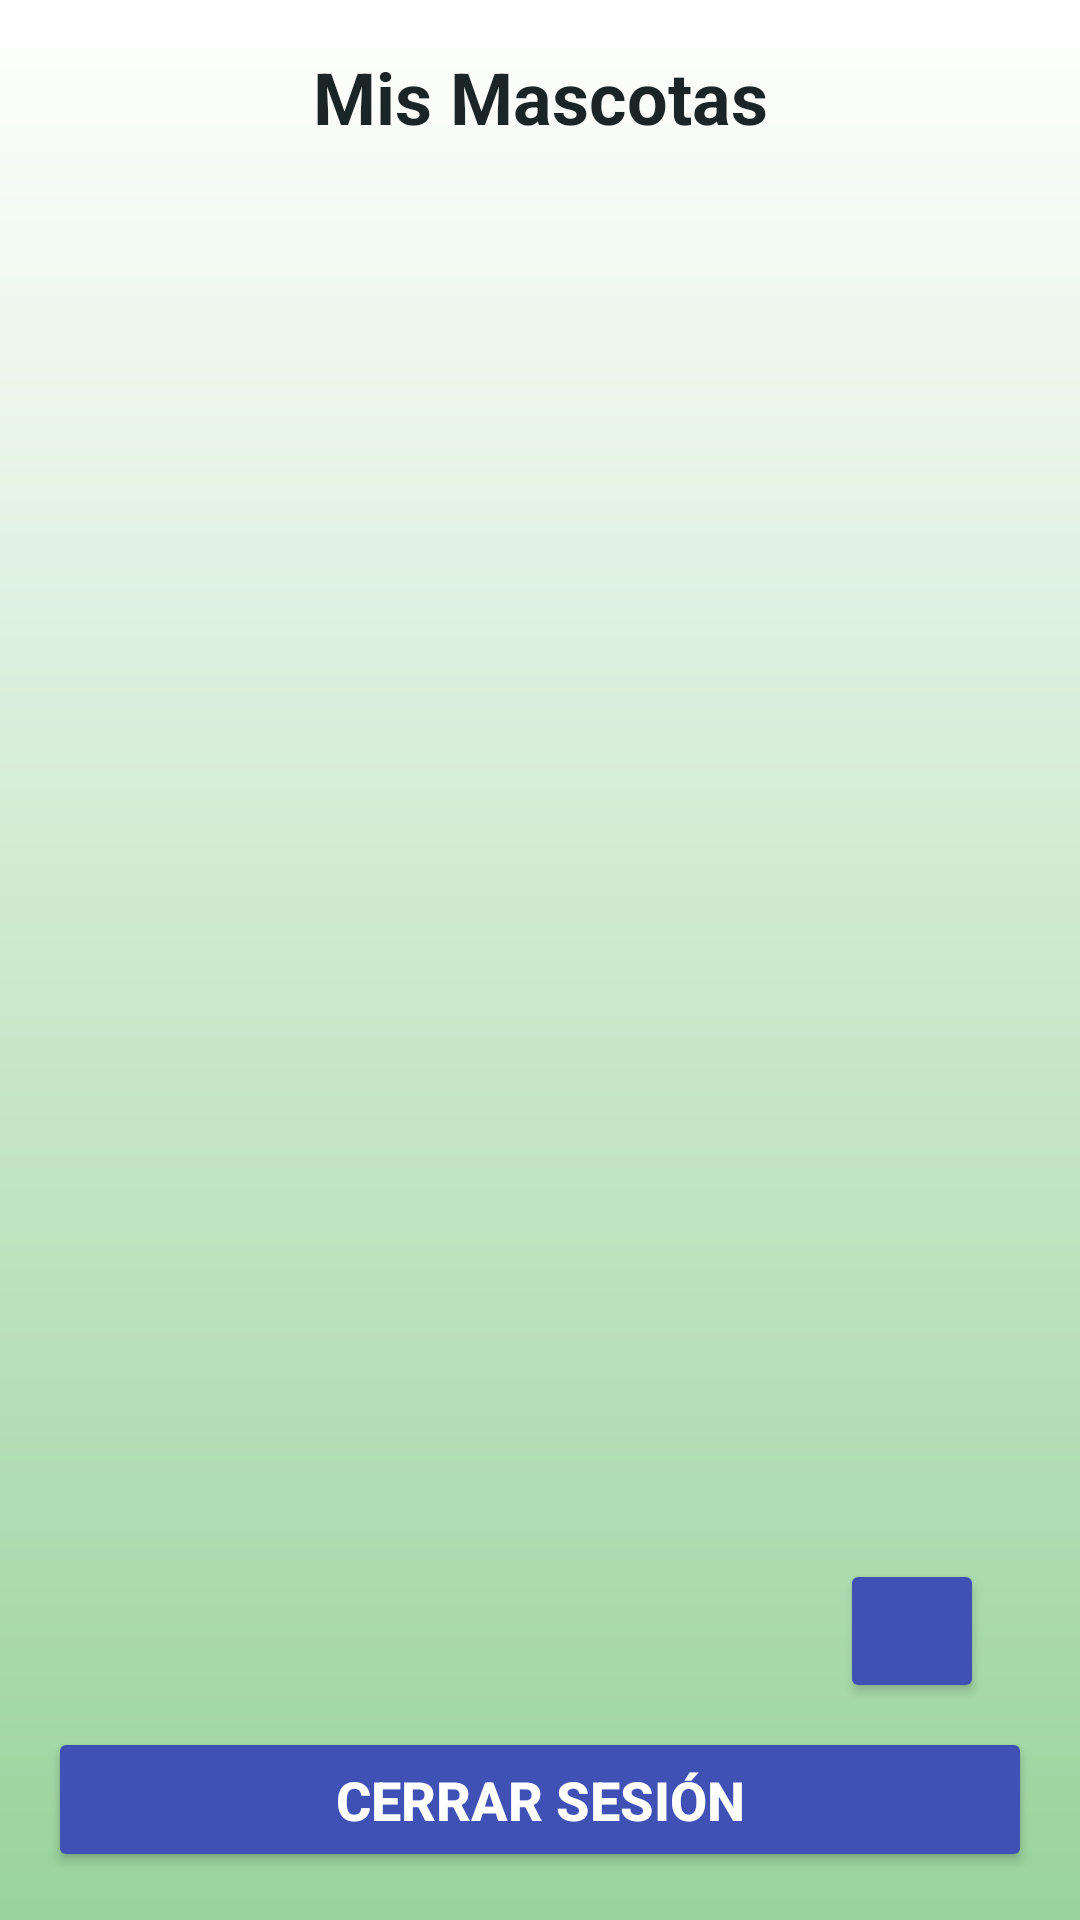

Layout XML and referenced resources for this Android screen:
<!-- AndroidManifest.xml: application theme Theme.AppT2 -->
<!-- res/layout/activity_mascota_list.xml -->
<?xml version="1.0" encoding="utf-8"?>
<androidx.constraintlayout.widget.ConstraintLayout xmlns:android="http://schemas.android.com/apk/res/android"
    xmlns:app="http://schemas.android.com/apk/res-auto"
    xmlns:tools="http://schemas.android.com/tools"
    android:id="@+id/main"
    android:layout_width="match_parent"
    android:layout_height="match_parent"
    android:padding="16dp"
    android:background="@drawable/gradient_background"
    tools:context=".ui.mascota.MascotaListActivity">

    <TextView
        android:id="@+id/tvMensaje"
        android:layout_width="wrap_content"
        android:layout_height="wrap_content"
        android:text="@string/mis_mascotas"
        android:textSize="24sp"
        android:textStyle="bold"
        android:textColor="@color/neutral_variant10"
        app:layout_constraintTop_toTopOf="parent"
        app:layout_constraintStart_toStartOf="parent"
        app:layout_constraintEnd_toEndOf="parent" />

    <androidx.recyclerview.widget.RecyclerView
        android:id="@+id/rvPets"
        android:layout_width="0dp"
        android:layout_height="0dp"
        android:layout_marginTop="16dp"
        android:layout_marginBottom="16dp"
        app:layout_constraintBottom_toTopOf="@id/btnAddPet"
        app:layout_constraintEnd_toEndOf="parent"
        app:layout_constraintStart_toStartOf="parent"
        app:layout_constraintTop_toBottomOf="@id/tvMensaje"
        tools:listitem="@layout/item_mascota" />

    <Button
        android:id="@+id/btnAddPet"
        android:layout_width="48dp"
        android:layout_height="48dp"
        android:backgroundTint="@color/primary40"
        android:elevation="6dp"
        app:cornerRadius="24dp"
        app:icon="@drawable/ic_add"
        app:iconGravity="textTop"
        app:iconTint="@android:color/white"
        app:layout_constraintBottom_toTopOf="@id/btnCerrarSesion"
        app:layout_constraintEnd_toEndOf="parent"
        android:layout_marginBottom="8dp"
        android:layout_marginEnd="16dp" />

    <Button
        android:id="@+id/btnCerrarSesion"
        android:layout_width="0dp"
        android:layout_height="wrap_content"
        android:backgroundTint="@color/primary40"
        android:padding="12dp"
        android:text="@string/logout"
        android:textColor="@android:color/white"
        android:textSize="18sp"
        android:textStyle="bold"
        app:cornerRadius="8dp"
        app:layout_constraintBottom_toBottomOf="parent"
        app:layout_constraintEnd_toEndOf="parent"
        app:layout_constraintStart_toStartOf="parent" />

</androidx.constraintlayout.widget.ConstraintLayout>
<!-- res/layout/item_mascota.xml (included above) -->
<?xml version="1.0" encoding="utf-8"?>
<androidx.constraintlayout.widget.ConstraintLayout xmlns:android="http://schemas.android.com/apk/res/android"
    xmlns:app="http://schemas.android.com/apk/res-auto"
    android:layout_width="match_parent"
    android:layout_height="wrap_content"
    android:background="@drawable/gradient_background2"
    android:padding="12dp"
    android:layout_marginHorizontal="8dp"
    android:layout_marginVertical="4dp"
    android:elevation="2dp"
    android:clipToPadding="false">

    <ImageView
        android:id="@+id/ivPetImage"
        android:layout_width="80dp"
        android:layout_height="80dp"
        android:scaleType="centerCrop"
        app:layout_constraintStart_toStartOf="parent"
        app:layout_constraintTop_toTopOf="parent" />

    <TextView
        android:id="@+id/tvPetName"
        android:layout_width="0dp"
        android:layout_height="wrap_content"
        android:layout_marginStart="12dp"
        android:text="@string/nombre"
        android:textSize="16sp"
        android:textStyle="bold"
        android:textColor="@android:color/black"
        app:layout_constraintStart_toEndOf="@id/ivPetImage"
        app:layout_constraintTop_toTopOf="@id/ivPetImage"
        app:layout_constraintEnd_toStartOf="@id/btnEdit" />

    <TextView
        android:id="@+id/tvPetType"
        android:layout_width="0dp"
        android:layout_height="wrap_content"
        android:layout_marginStart="12dp"
        android:layout_marginTop="4dp"
        android:text="@string/tipo"
        android:textSize="14sp"
        android:textColor="@android:color/darker_gray"
        app:layout_constraintStart_toEndOf="@id/ivPetImage"
        app:layout_constraintTop_toBottomOf="@id/tvPetName"
        app:layout_constraintEnd_toStartOf="@id/btnEdit" />

    <TextView
        android:id="@+id/tvPetAge"
        android:layout_width="0dp"
        android:layout_height="wrap_content"
        android:layout_marginStart="12dp"
        android:layout_marginTop="4dp"
        android:text="@string/edad"
        android:textSize="14sp"
        android:textColor="@android:color/darker_gray"
        app:layout_constraintStart_toEndOf="@id/ivPetImage"
        app:layout_constraintTop_toBottomOf="@id/tvPetType"
        app:layout_constraintEnd_toStartOf="@id/btnEdit" />

    <Button
        android:id="@+id/btnEdit"
        android:layout_width="wrap_content"
        android:layout_height="wrap_content"
        android:layout_marginEnd="8dp"
        android:backgroundTint="#42A5F5"
        android:paddingHorizontal="12dp"
        android:paddingVertical="6dp"
        android:text="@string/editar"
        android:textColor="@android:color/white"
        android:textSize="14sp"
        app:cornerRadius="6dp"
        app:layout_constraintEnd_toStartOf="@id/btnDelete"
        app:layout_constraintTop_toTopOf="@id/ivPetImage" />

    <Button
        android:id="@+id/btnDelete"
        android:layout_width="wrap_content"
        android:layout_height="wrap_content"
        android:backgroundTint="#EF5350"
        android:paddingHorizontal="12dp"
        android:paddingVertical="6dp"
        android:text="@string/eliminar"
        android:textColor="@android:color/white"
        android:textSize="14sp"
        app:cornerRadius="6dp"
        app:layout_constraintEnd_toEndOf="parent"
        app:layout_constraintTop_toTopOf="@id/ivPetImage" />

</androidx.constraintlayout.widget.ConstraintLayout>
<!-- resources referenced by this layout -->
<resources>
  <color name="neutral_variant10">#1C2526</color>
  <color name="primary40">#3F51B5</color>
  <!-- drawable gradient_background (drawable) -->
  <?xml version="1.0" encoding="utf-8"?>
  <shape xmlns:android="http://schemas.android.com/apk/res/android"
      android:shape="rectangle">
      <gradient
          android:startColor="#FFFFFF"
          android:endColor="#9AD39C"
          android:angle="270" />
  </shape>
  <!-- drawable gradient_background2 (drawable) -->
  <?xml version="1.0" encoding="utf-8"?>
  <shape xmlns:android="http://schemas.android.com/apk/res/android"
      android:shape="rectangle">
      <gradient
          android:startColor="#FFFFFF"
          android:endColor="#F8CA9A"
          android:angle="270" />
  </shape>
  <!-- drawable ic_add (drawable) -->
  <vector xmlns:android="http://schemas.android.com/apk/res/android"
      android:width="24dp"
      android:height="24dp"
      android:viewportWidth="24"
      android:viewportHeight="24">
      <path
          android:fillColor="@android:color/white"
          android:pathData="M19,13h-6v6h-2v-6H5v-2h6V5h2v6h6v2z"/>
  </vector>
  <string name="edad">Edad</string>
  <string name="editar">Editar</string>
  <string name="eliminar">Eliminar</string>
  <string name="logout">Cerrar Sesión</string>
  <string name="mis_mascotas">Mis Mascotas</string>
  <string name="nombre">Nombre</string>
  <string name="tipo">Tipo</string>
  <style name="Theme.AppT2" parent="Base.Theme.AppT2" />
  <style name="Base.Theme.AppT2" parent="Theme.Material3.DayNight.NoActionBar">
          
          
      </style>
</resources>
